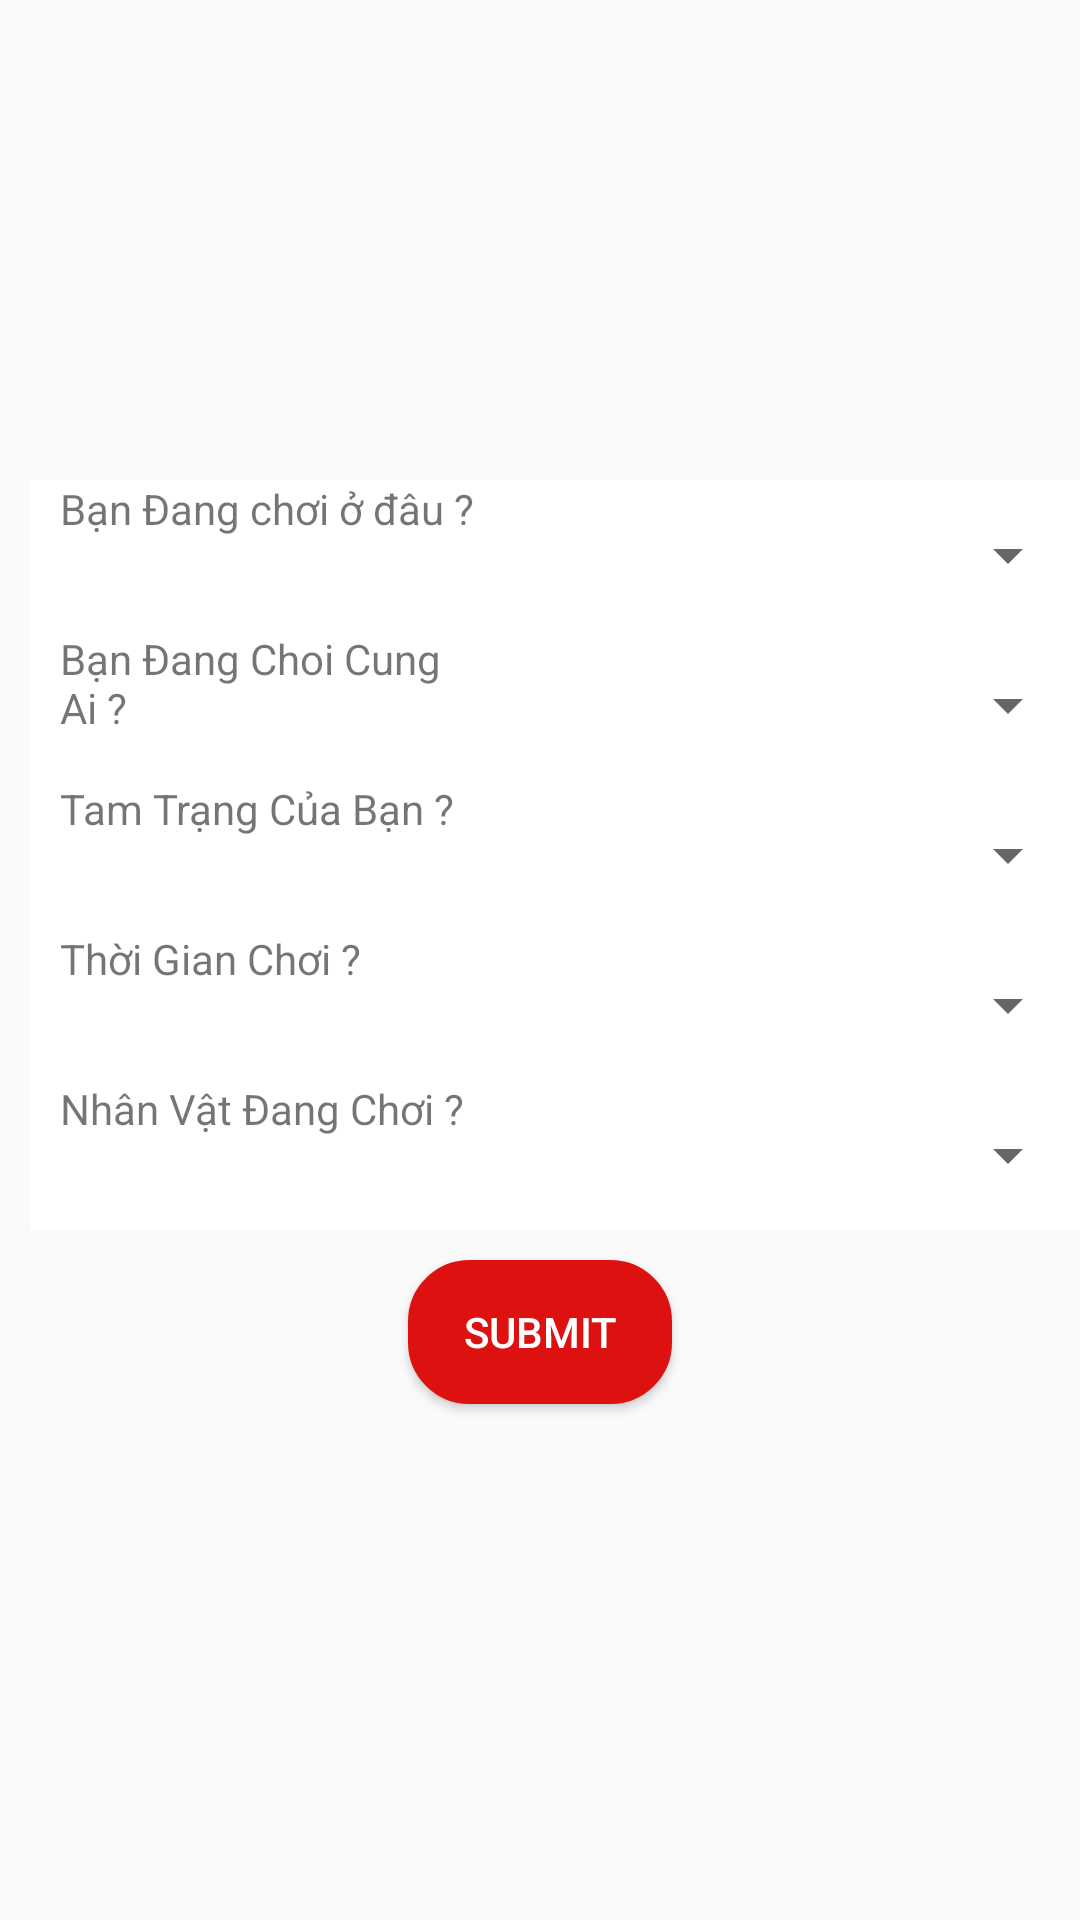

Reconstruct the res/layout file that produces this screen, plus the resources it refers to.
<!-- AndroidManifest.xml: application theme AppTheme -->
<!-- res/layout/fragment_favorites.xml -->
<FrameLayout xmlns:android="http://schemas.android.com/apk/res/android"
    xmlns:tools="http://schemas.android.com/tools"
    android:layout_width="match_parent"
    android:layout_height="match_parent"
    tools:context="com.example.mypc.musicwithgame.Fragment.FavoritesFragment">

    
 <LinearLayout
     android:layout_marginTop="60dp"
     android:layout_width="match_parent"
     android:layout_height="match_parent"
     android:orientation="vertical">
     <LinearLayout
         android:layout_marginTop="100dp"
         android:background="#ffff"
         android:layout_marginLeft="10dp"
         android:layout_width="match_parent"
         android:layout_height="50dp"
         android:orientation="horizontal">
         <TextView

             android:layout_width="150dp"
             android:layout_height="50dp"
             android:text="Bạn Đang chơi ở đâu ?"
             android:layout_marginLeft="10dp"
             />

         <Spinner
             android:id="@+id/spnĐiaDiem"
             android:layout_width="match_parent"
             android:layout_height="50dp" />
     </LinearLayout>

     <LinearLayout
         android:background="#ffff"
         android:layout_marginLeft="10dp"
         android:layout_width="match_parent"
         android:layout_height="50dp"
         android:orientation="horizontal">
         <TextView
             android:layout_marginLeft="10dp"
             android:layout_width="150dp"
             android:layout_height="50dp"
             android:text="Bạn Đang Choi Cung Ai ?"
             />
         <Spinner
             android:id="@+id/spnChoiCungAi"
             android:layout_width="match_parent"
             android:layout_height="50dp" />
     </LinearLayout>
     <LinearLayout
         android:background="#ffff"
         android:layout_marginLeft="10dp"
         android:layout_width="match_parent"
         android:layout_height="50dp"
         android:orientation="horizontal">
         <TextView
             android:layout_width="150dp"
             android:layout_height="50dp"
             android:text="Tam Trạng Của Bạn ?"
             android:layout_marginLeft="10dp"

           />
         <Spinner
             android:id="@+id/spnTamTrang"
             android:layout_width="match_parent"
             android:layout_height="50dp" />
     </LinearLayout>

     <LinearLayout
         android:background="#ffff"
         android:layout_marginLeft="10dp"
         android:layout_width="match_parent"
         android:layout_height="50dp"
         android:orientation="horizontal">
         <TextView
             android:layout_marginLeft="10dp"
             android:layout_width="150dp"
             android:layout_height="50dp"
             android:text="Thời Gian Chơi ?"
             />
         <Spinner
             android:id="@+id/spnThoiGian"
             android:layout_width="match_parent"
             android:layout_height="50dp" />
     </LinearLayout>

     <LinearLayout
         android:background="#ffff"
         android:layout_marginLeft="10dp"
         android:layout_width="match_parent"
         android:layout_height="50dp"
         android:orientation="horizontal">
         <TextView
             android:layout_width="150dp"
             android:layout_height="50dp"
             android:layout_marginLeft="10dp"
             android:text="Nhân Vật Đang Chơi ?"
             />

         <Spinner
             android:id="@+id/spnNhanVat"
             android:layout_width="match_parent"
             android:layout_height="50dp" />
     </LinearLayout>
     <Button
         android:layout_marginTop="10dp"
         android:id="@+id/bntSubmit"
         android:layout_gravity="center"
         android:text="Submit"
         android:textColor="#FFFF"
         android:onClick="Submit"
         android:background="@drawable/button_key"
         android:layout_width="wrap_content"
         android:layout_height="wrap_content" />

 </LinearLayout>
</FrameLayout>
<!-- resources referenced by this layout -->
<resources>
  <!-- drawable button_key (drawable) -->
  <?xml version="1.0" encoding="utf-8"?>
  <selector xmlns:android="http://schemas.android.com/apk/res/android">
      <item>
          <shape android:shape="rectangle">
              //<solid android:color="#de1111"/>
              <stroke
                  android:color="#de1111"
                  android:width="1dp"
                  />
              <corners android:radius="20dp"/>
          </shape>
      </item>
  </selector>
  <style name="AppTheme" parent="Theme.AppCompat.Light.DarkActionBar">
          
          <item name="colorPrimary">#f11d0e</item>
          <item name="colorPrimaryDark">#f11d0e</item>
          <item name="colorAccent">#f71385</item>
      </style>
</resources>
